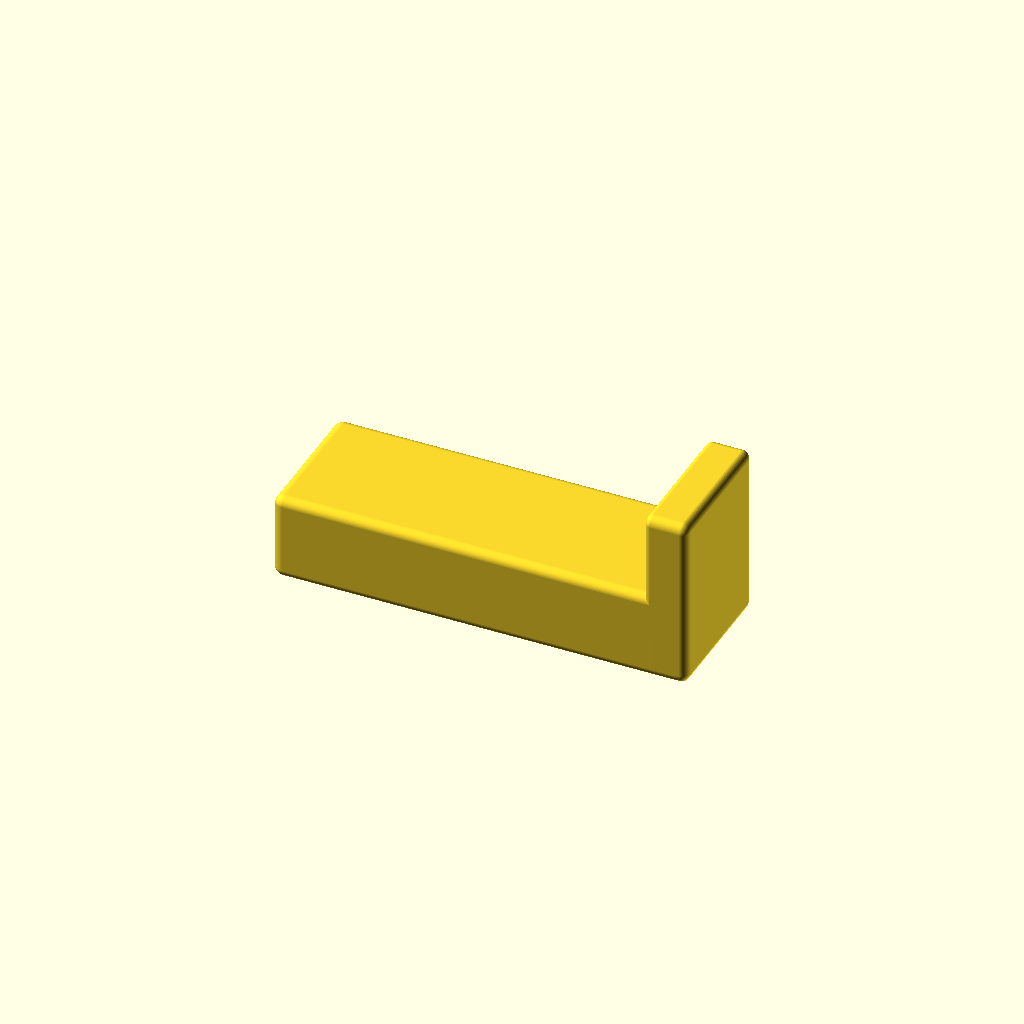
Cell 1: rendered with the file's own defaults.
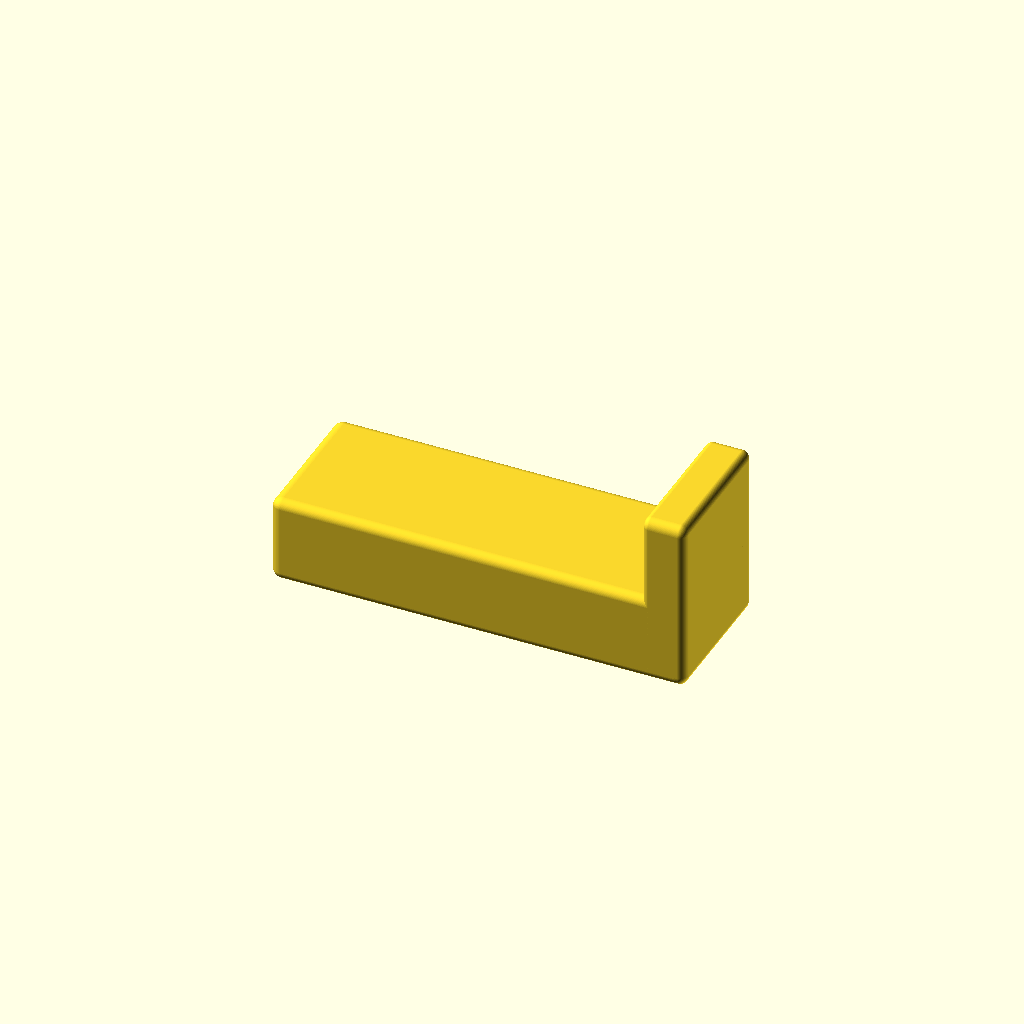
Cell 2: the same model with e = 0.8.
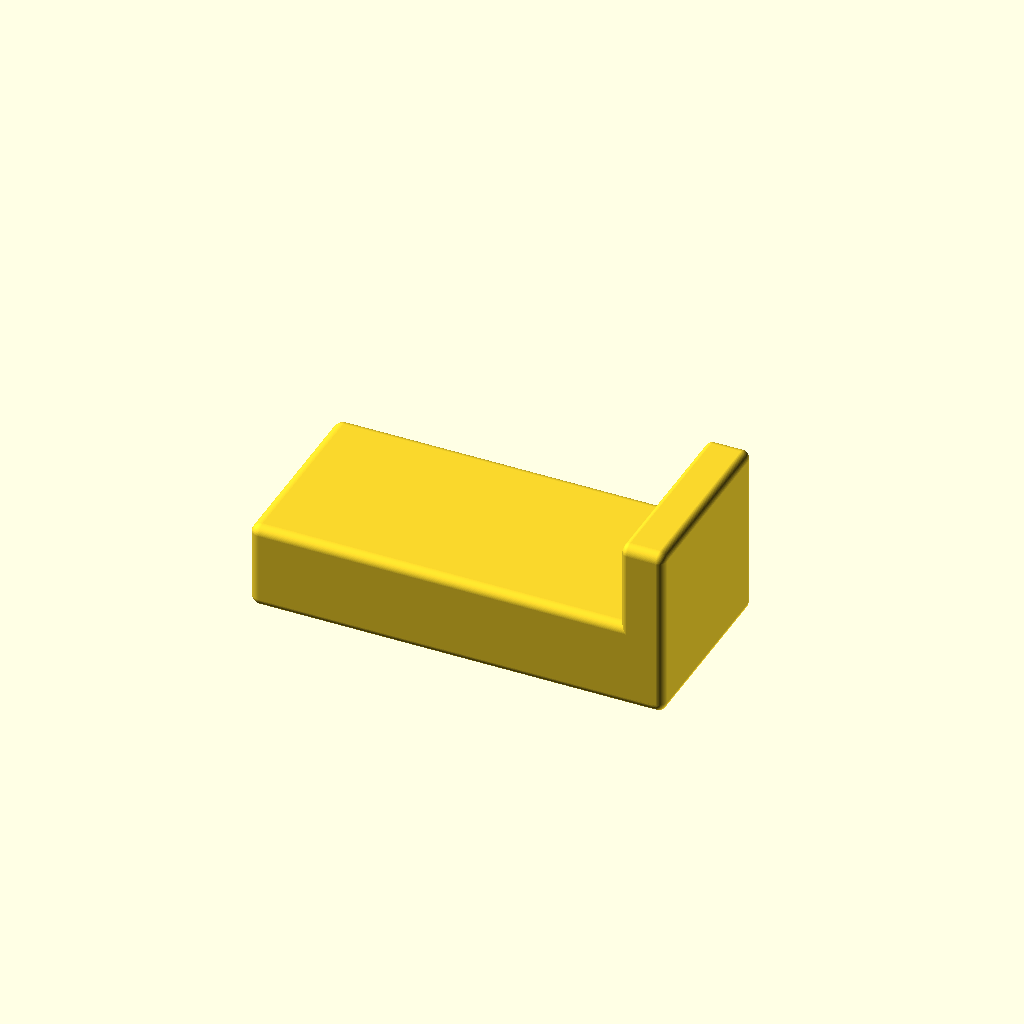
Cell 3 — w set to 9.2, the other parameters unchanged.
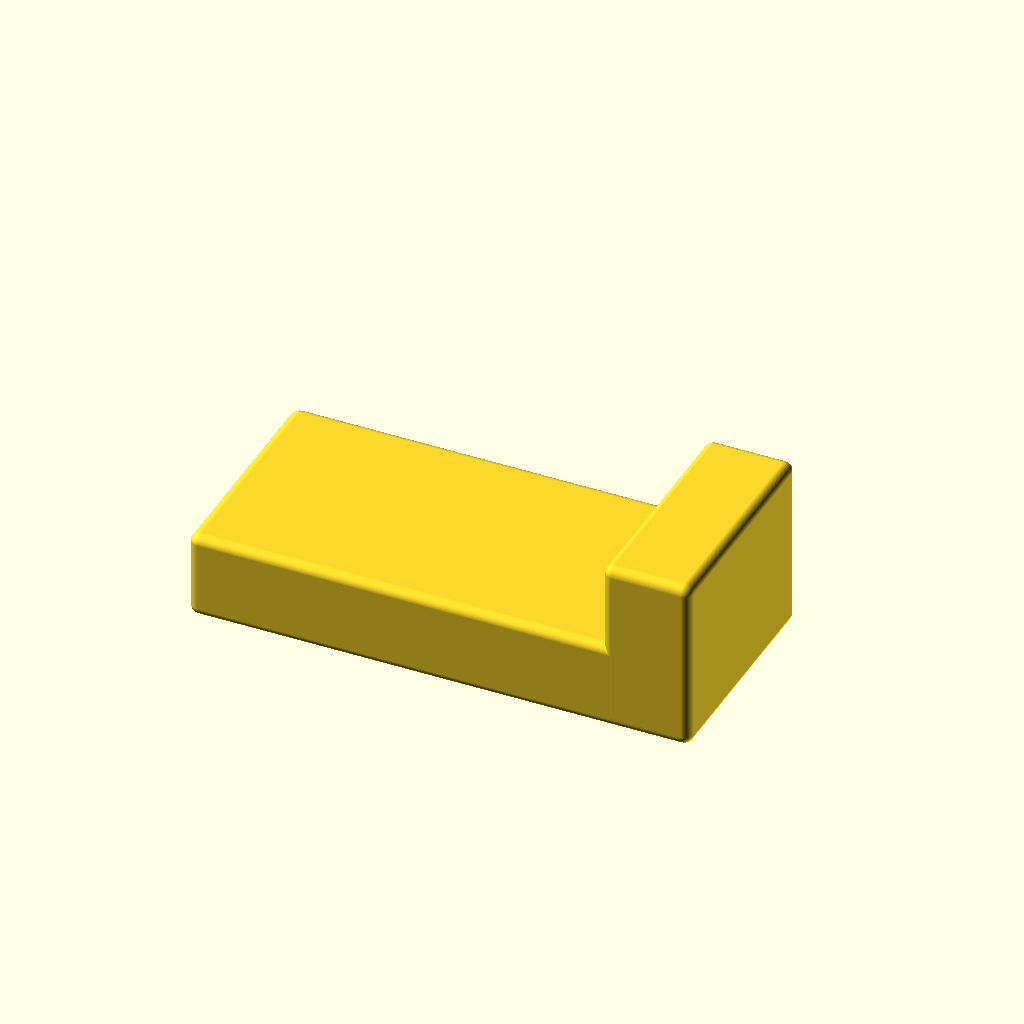
Cell 4: t = 8 (everything else at default).
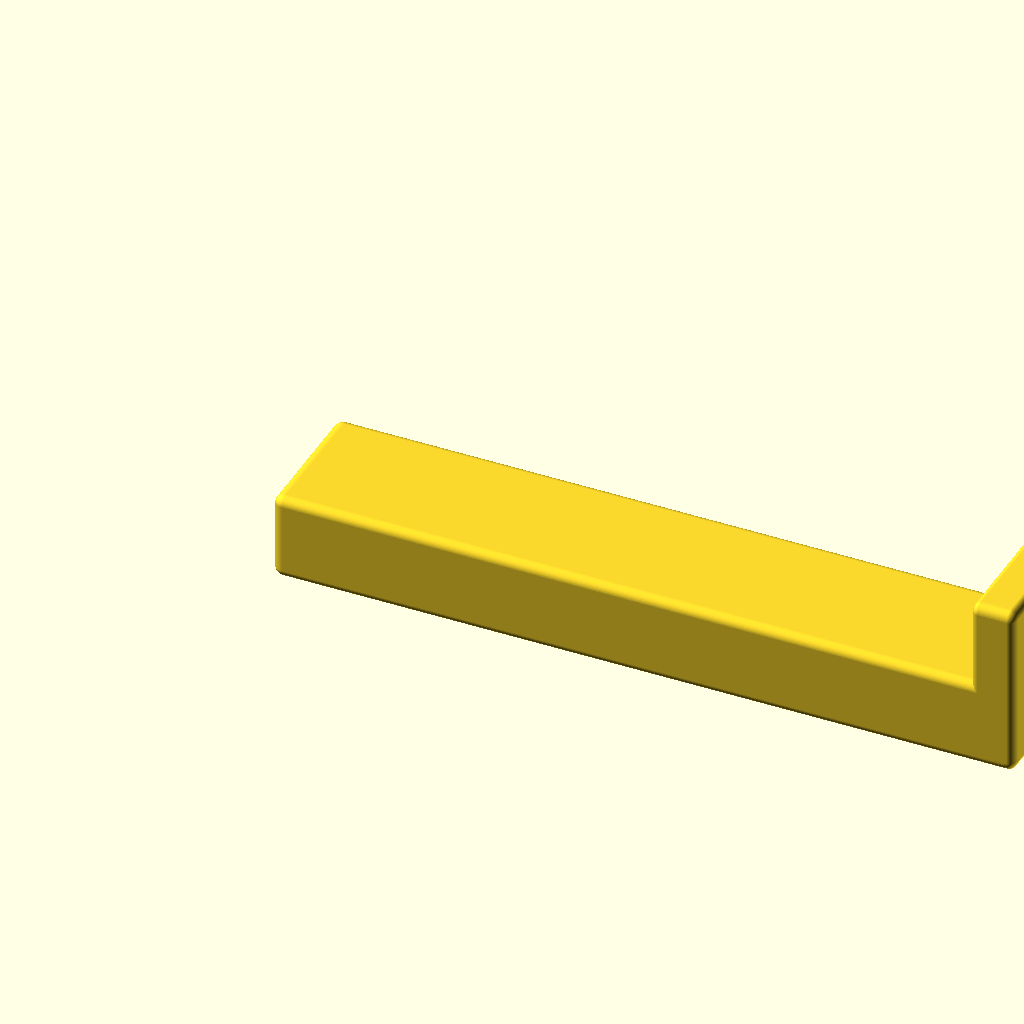
Cell 5: the same model with l = 60.
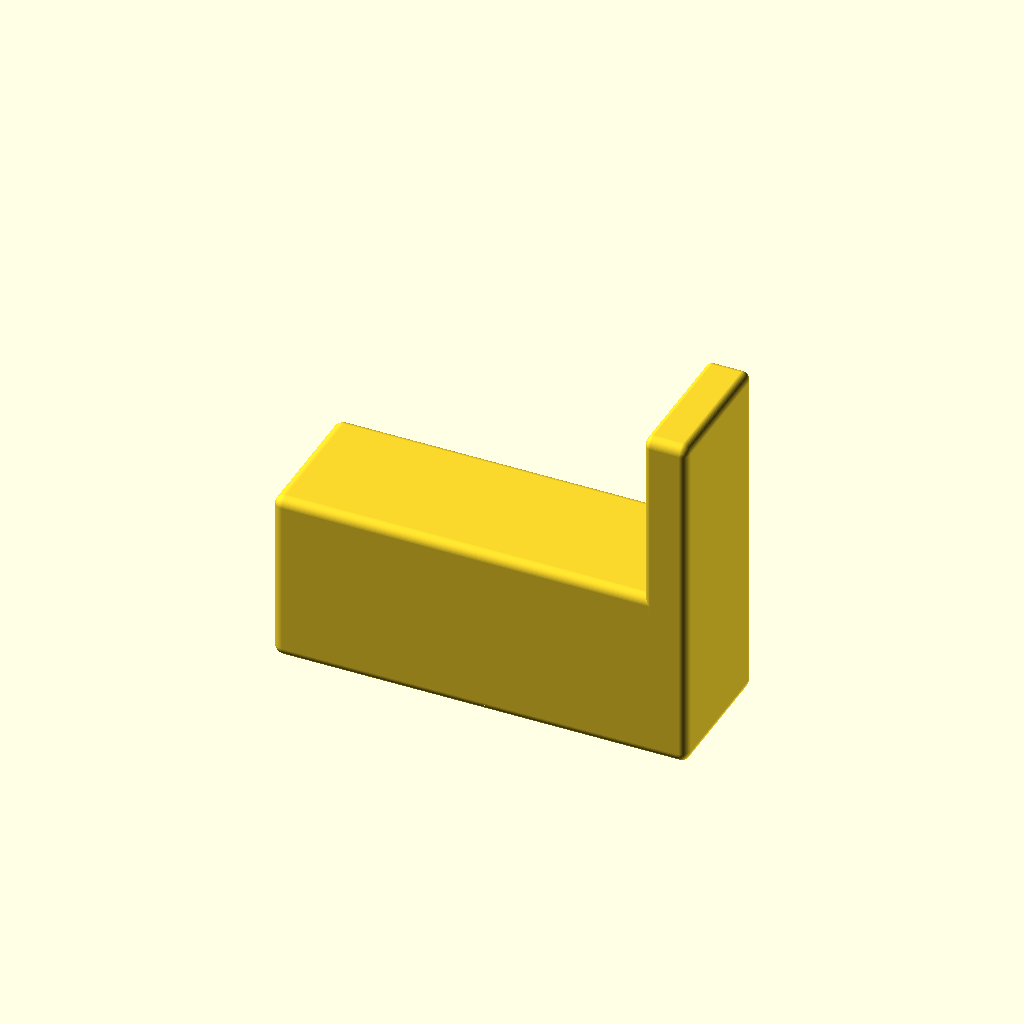
Cell 6 — h set to 16, the other parameters unchanged.
One fixed orthographic camera (rotation 55°, 0°, 25°; colour scheme Cornfield) for every cell.
The OpenSCAD source (scadFiles/2121821/3341720.scad):
e =  0.4;   // tolerance

w =  4.6;   // acrylic thickness 



t =  4.0;   // thick

l = 30.0;   // length 

h =  8.0;   // height

v =  4.0;   // depth





$fn = 100;

zero= 0.001;

o   =  2.0;  // curve





// параллелепипед со скругленными углами

module full_rounded_box(l, r, t, d)

{ scale([l/(l+d), r/(r+d), t/(t+d)]) 

    minkowski() { cube([l,r,t]);  translate([d/2,d/2,d/2]) sphere(d=d);}

}  





module stand()

{

   difference()

    { translate([-t,0,0])  full_rounded_box(l+2*t,w+e+2*t,h,o);

      translate([0,t,h-v+zero]) cube([l+2*zero,w+e,v]);

    }

  translate([l,0,-h]) full_rounded_box(t,w+e+2*t,2*h,o); 

    

}





rotate([180,0,0]) stand();
Customizer parameters (derived from the source; name, type, default, range or options):
e: number, default 0.4
w: number, default 4.6
t: number, default 4
l: number, default 30
h: number, default 8
v: number, default 4
zero: number, default 0.001
o: number, default 2
